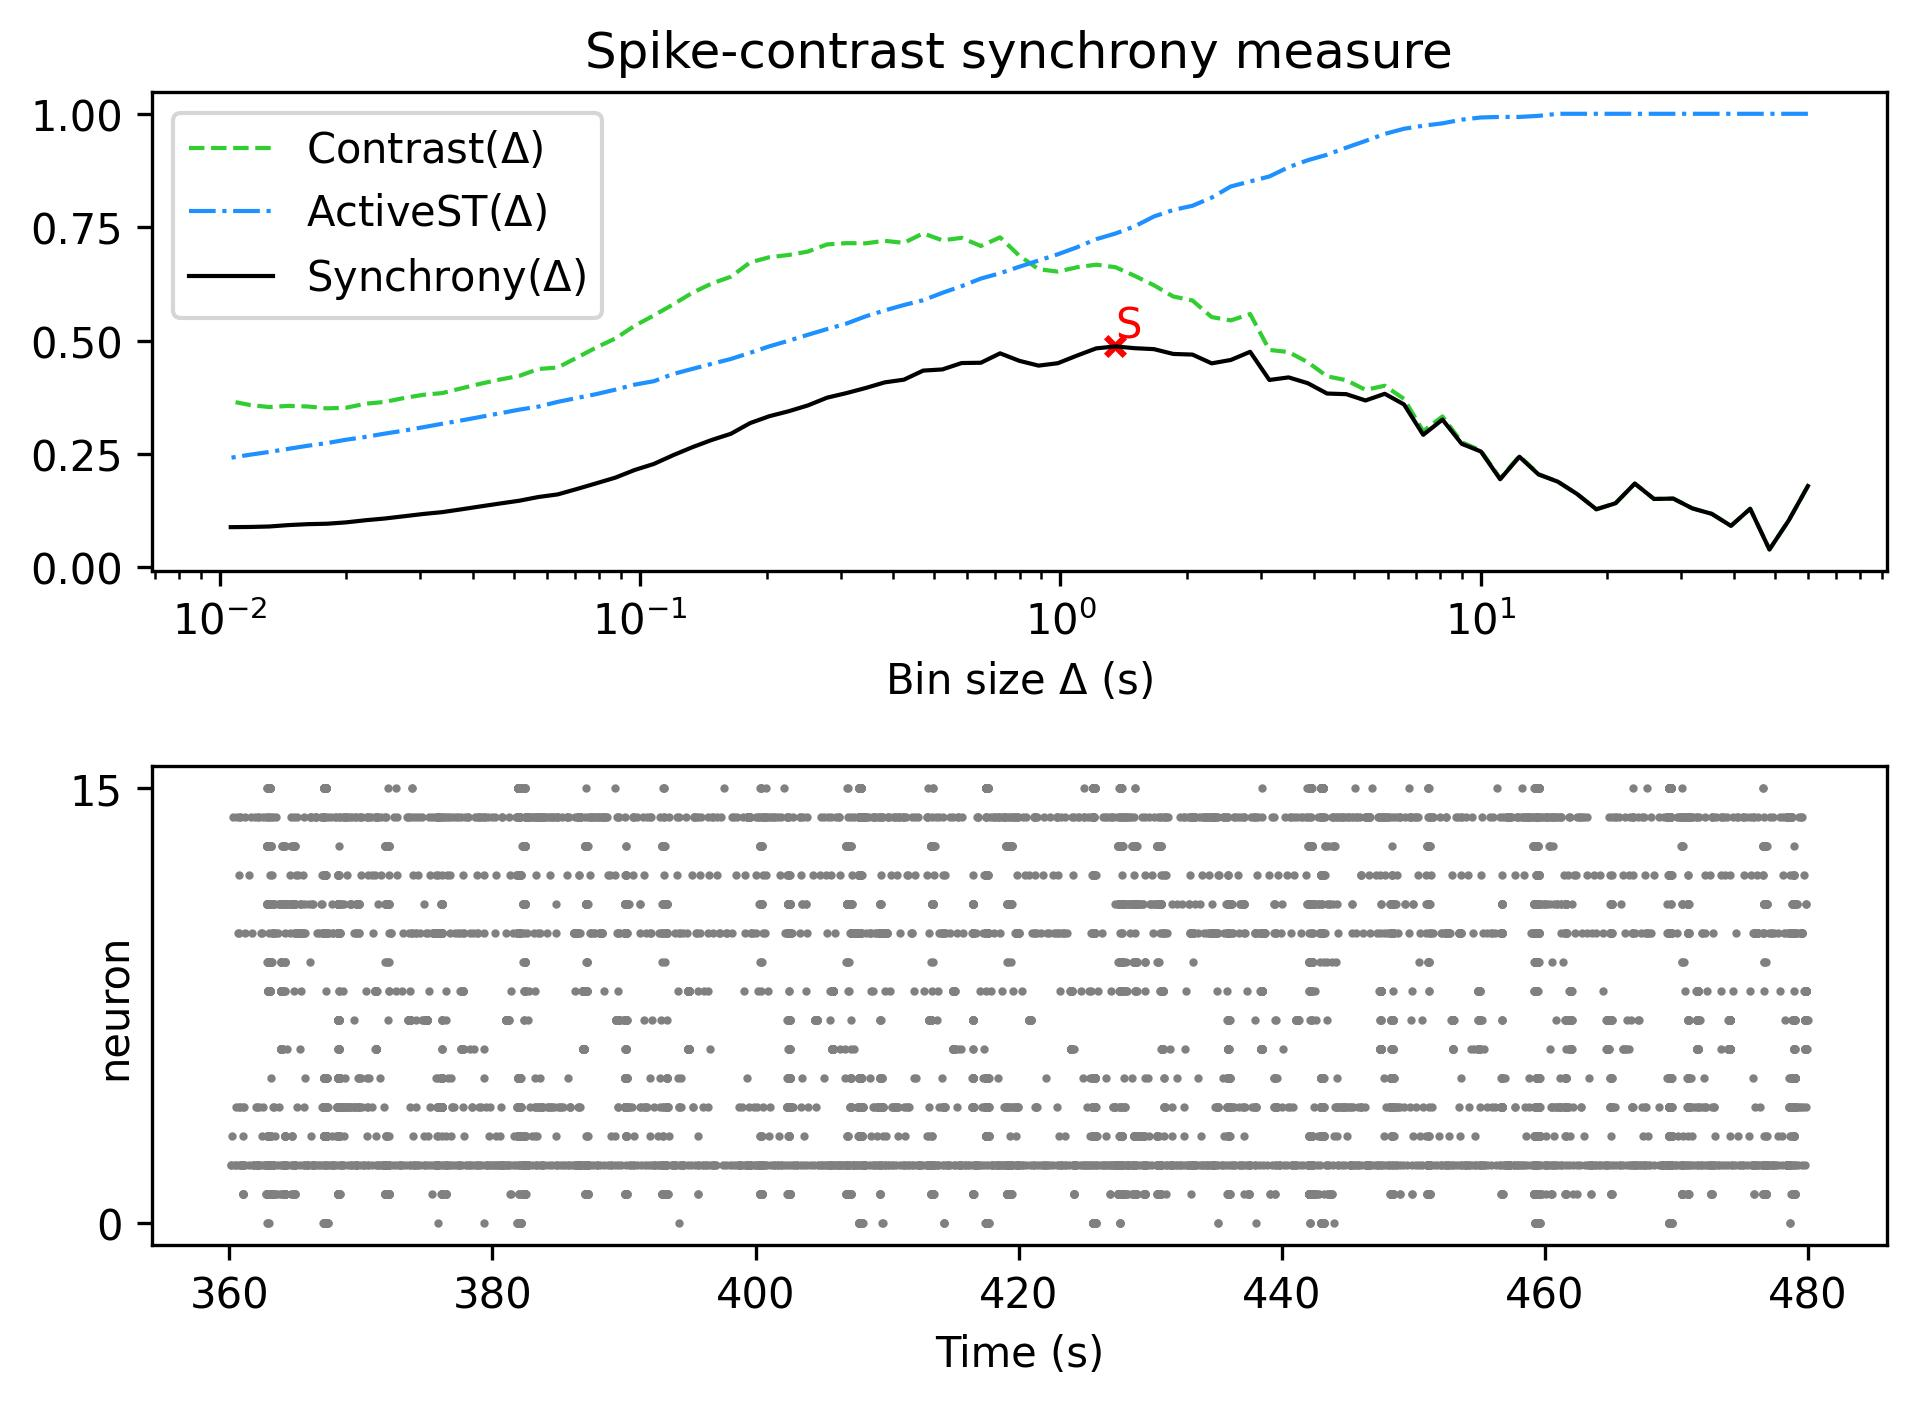

Source data for this figure (header and first rows):
, Spike-contrast (60.0 s), Spike-contrast (54.0 s), Spike-contrast (48.6 s), Spike-contrast (43.74 s), Spike-contrast (39.366 s), Spike-contrast (35.429 s), Spike-contrast (31.886 s), Spike-contrast (28.698 s), Spike-contrast (25.828 s), Spike-contrast (23.245 s), Spike-contrast (20.921 s), Spike-contrast (18.829 s), Spike-contrast (16.946 s), Spike-contrast (15.251 s), Spike-contrast (13.726 s), Spike-contrast (12.353 s), Spike-contrast (11.118 s), Spike-contrast (10.006 s), Spike-contrast (9.006 s), Spike-contrast (8.105 s), Spike-contrast (7.295 s), Spike-contrast (6.565 s), Spike-contrast (5.909 s)
0, 0.179, 0.1029, 0.03912, 0.1289, 0.0912, 0.1178, 0.1296, 0.1514, 0.1505, 0.1845, 0.1411, 0.1278, 0.1615, 0.1887, 0.2044, 0.2437, 0.194, 0.2551, 0.2722, 0.3256, 0.292, 0.359, 0.3825
